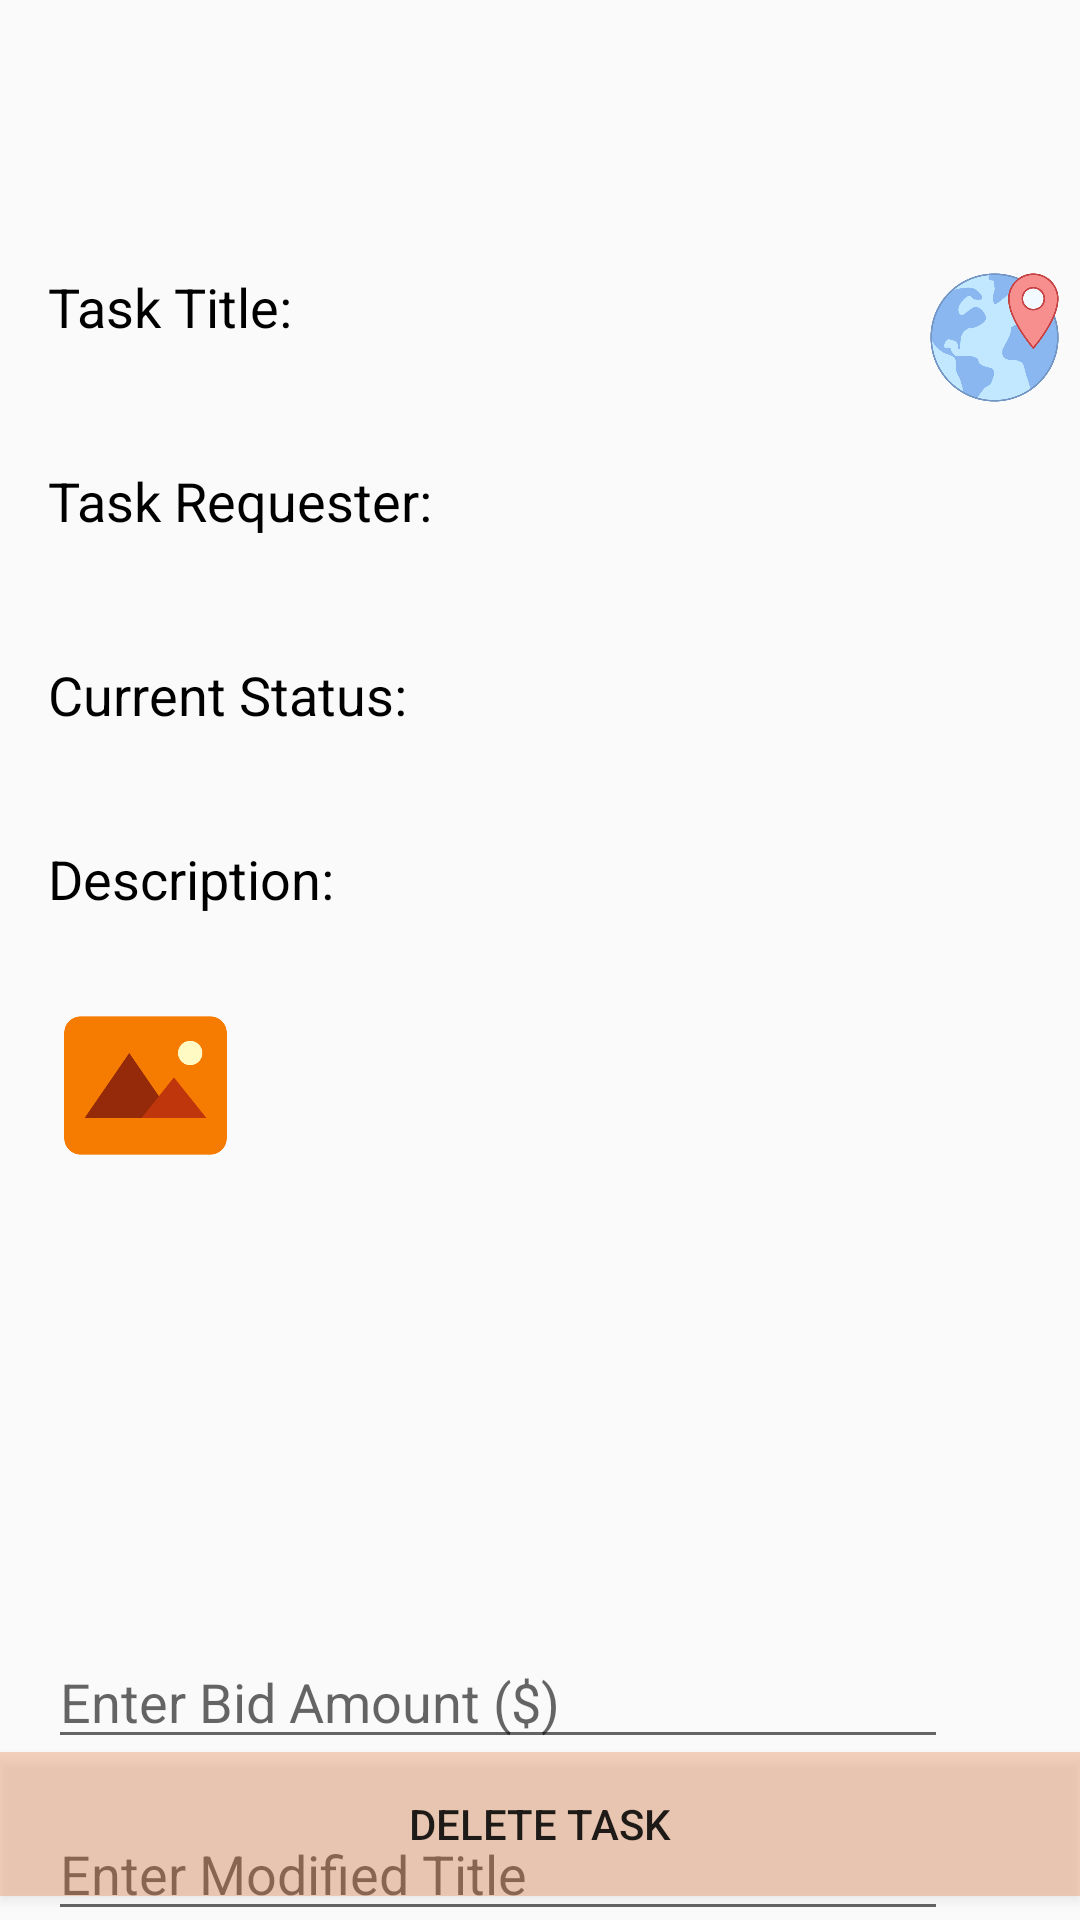

Produce the Android XML layout that renders to this screen, including the resource entries it uses.
<!-- AndroidManifest.xml: application theme AppTheme -->
<!-- res/layout/activity_detail_task.xml -->
<?xml version="1.0" encoding="utf-8"?>
<android.support.constraint.ConstraintLayout xmlns:android="http://schemas.android.com/apk/res/android"
    xmlns:app="http://schemas.android.com/apk/res-auto"
    xmlns:tools="http://schemas.android.com/tools"
    android:layout_width="match_parent"
    android:layout_height="match_parent"
    tools:context="com.example.yanghanwen.taskmanagementmonster.DetailTaskActivity"
    tools:layout_marginTop="-400dp">

    <TextView
        android:id="@+id/detailTitle"
        android:layout_width="wrap_content"
        android:layout_height="wrap_content"
        android:layout_marginStart="16dp"
        android:layout_marginTop="90dp"
        android:text="@string/detail_title_view"
        android:textColor="@android:color/black"
        android:textSize="18sp"
        app:layout_constraintStart_toStartOf="parent"
        app:layout_constraintTop_toTopOf="parent" />

    <TextView
        android:id="@+id/viewDetailTitle"
        android:layout_width="300dp"
        android:layout_height="wrap_content"
        android:layout_marginStart="16dp"
        android:textColor="@android:color/holo_blue_dark"
        android:textSize="18sp"
        app:layout_constraintStart_toStartOf="parent"
        app:layout_constraintTop_toBottomOf="@+id/detailTitle" />

    <TextView
        android:id="@+id/detailUser"
        android:layout_width="wrap_content"
        android:layout_height="wrap_content"
        android:layout_marginStart="16dp"
        android:layout_marginTop="16dp"
        android:text="@string/detail_username_view"
        android:textColor="@android:color/black"
        android:textSize="18sp"
        app:layout_constraintStart_toStartOf="parent"
        app:layout_constraintTop_toBottomOf="@+id/viewDetailTitle" />

    <TextView
        android:id="@+id/viewDetailUser"
        android:layout_width="300dp"
        android:layout_height="wrap_content"
        android:layout_marginStart="16dp"
        android:textColor="@android:color/holo_blue_dark"
        android:textSize="18sp"
        app:layout_constraintStart_toStartOf="parent"
        app:layout_constraintTop_toBottomOf="@+id/detailUser" />

    <TextView
        android:id="@+id/detailStatus"
        android:layout_width="wrap_content"
        android:layout_height="wrap_content"
        android:layout_marginStart="16dp"
        android:layout_marginTop="16dp"
        android:text="@string/detail_status_view"
        android:textColor="@android:color/black"
        android:textSize="18sp"
        app:layout_constraintStart_toStartOf="parent"
        app:layout_constraintTop_toBottomOf="@+id/viewDetailUser" />

    <TextView
        android:id="@+id/viewDetailStatus"
        android:layout_width="300dp"
        android:layout_height="21dp"
        android:layout_marginStart="16dp"
        android:textColor="@android:color/holo_blue_dark"
        android:textSize="18sp"
        app:layout_constraintStart_toStartOf="parent"
        app:layout_constraintTop_toBottomOf="@+id/detailStatus" />

    <TextView
        android:id="@+id/viewDetailDescription"
        android:layout_width="300dp"
        android:layout_height="wrap_content"
        android:layout_marginStart="16dp"
        android:textColor="@android:color/holo_blue_dark"
        android:textSize="18sp"
        app:layout_constraintStart_toStartOf="parent"
        app:layout_constraintTop_toBottomOf="@+id/detailDescription" />

    <TextView
        android:id="@+id/detailDescription"
        android:layout_width="wrap_content"
        android:layout_height="wrap_content"
        android:layout_marginStart="16dp"
        android:layout_marginTop="16dp"
        android:text="@string/detail_description_view"
        android:textColor="@android:color/black"
        android:textSize="18sp"
        app:layout_constraintStart_toStartOf="parent"
        app:layout_constraintTop_toBottomOf="@+id/viewDetailStatus" />

    <TextView
        android:id="@+id/detailBidInformation"
        android:layout_width="300dp"
        android:layout_height="26dp"
        android:layout_marginStart="16dp"
        android:layout_marginTop="16dp"
        android:textColor="@android:color/black"
        android:textSize="18sp"
        app:layout_constraintStart_toStartOf="parent"
        app:layout_constraintTop_toBottomOf="@+id/detialImagebutton" />

    <TextView
        android:id="@+id/detailBidLowest"
        android:layout_width="300dp"
        android:layout_height="wrap_content"
        android:layout_marginStart="16dp"
        android:textColor="@android:color/holo_blue_dark"
        android:textSize="18sp"
        app:layout_constraintStart_toStartOf="parent"
        app:layout_constraintTop_toBottomOf="@+id/detailBidInformation" />

    <TextView
        android:id="@+id/detailMyBid"
        android:layout_width="300dp"
        android:layout_height="wrap_content"
        android:layout_marginStart="16dp"
        android:layout_marginTop="16dp"
        android:textColor="@android:color/black"
        android:textSize="18sp"
        app:layout_constraintStart_toStartOf="parent"
        app:layout_constraintTop_toBottomOf="@+id/detailBidLowest" />

    <TextView
        android:id="@+id/viewDetailMyBid"
        android:layout_width="300dp"
        android:layout_height="28dp"
        android:layout_marginStart="16dp"
        android:textColor="@android:color/holo_blue_dark"
        android:textSize="18sp"
        app:layout_constraintStart_toStartOf="parent"
        app:layout_constraintTop_toBottomOf="@+id/detailMyBid" />

    <Button
        android:id="@+id/buttonDetail"
        android:layout_width="150dp"
        android:layout_height="51dp"
        android:layout_marginStart="16dp"
        android:layout_marginTop="4dp"
        app:layout_constraintStart_toStartOf="parent"
        app:layout_constraintTop_toBottomOf="@+id/editTextDetailDescription" />

    <Button
        android:id="@+id/buttonDetail2"
        android:layout_width="150dp"
        android:layout_height="wrap_content"
        android:layout_marginStart="16dp"
        android:layout_marginTop="4dp"
        app:layout_constraintStart_toEndOf="@+id/buttonDetail"
        app:layout_constraintTop_toBottomOf="@+id/editTextDetailDescription" />

    <ImageButton
        android:id="@+id/detialImagebutton"
        android:layout_width="65dp"
        android:layout_height="65dp"
        android:layout_marginStart="16dp"
        android:layout_marginTop="0dp"
        android:background="@drawable/icons8_picture"
        android:text="image"
        app:layout_constraintStart_toStartOf="parent"
        app:layout_constraintTop_toBottomOf="@+id/viewDetailDescription" />

    <EditText
        android:id="@+id/editTextDetail"
        android:layout_width="300dp"
        android:layout_height="wrap_content"
        android:layout_marginStart="16dp"
        android:layout_marginTop="16dp"
        android:ems="10"
        android:hint="@string/detail_bid_edit"
        android:inputType="numberDecimal"
        app:layout_constraintStart_toStartOf="parent"
        app:layout_constraintTop_toBottomOf="@+id/viewDetailMyBid" />

    <EditText
        android:id="@+id/editTextDetailTitle"
        android:layout_width="300dp"
        android:layout_height="wrap_content"
        android:layout_marginStart="16dp"
        android:layout_marginTop="16dp"
        android:ems="10"
        android:hint="@string/detail_title_edit"
        android:inputType="textPersonName"
        app:layout_constraintStart_toStartOf="parent"
        app:layout_constraintTop_toBottomOf="@+id/editTextDetail" />

    <EditText
        android:id="@+id/editTextDetailDescription"
        android:layout_width="300dp"
        android:layout_height="wrap_content"
        android:layout_marginStart="16dp"
        android:layout_marginTop="16dp"
        android:ems="10"
        android:hint="@string/detail_Description_edit"
        android:inputType="textPersonName"
        app:layout_constraintStart_toStartOf="parent"
        app:layout_constraintTop_toBottomOf="@+id/editTextDetailTitle" />

    <LinearLayout
        android:id="@+id/linearDetail"
        android:layout_width="378dp"
        android:layout_height="246dp"
        android:layout_marginStart="8dp"
        android:layout_marginTop="8dp"
        android:orientation="vertical"
        app:layout_constraintStart_toStartOf="parent"
        app:layout_constraintTop_toBottomOf="@+id/detailBidLowest">

        <ListView
            android:id="@+id/detailListView"
            android:layout_width="378dp"
            android:layout_height="248dp"
            android:layout_marginStart="16dp"
            android:layout_marginTop="16dp"
            app:layout_constraintStart_toStartOf="parent"
            app:layout_constraintTop_toBottomOf="@+id/detailBidLowest" />
    </LinearLayout>

    <RelativeLayout
        android:layout_width="354dp"
        android:layout_height="412dp"
        android:orientation="vertical">

        <ImageButton
            android:id="@+id/findLocation"
            android:layout_width="45dp"
            android:layout_height="45dp"
            android:layout_alignParentRight="true"
            android:layout_alignParentTop="true"
            android:layout_marginRight="0dp"
            android:layout_marginTop="90dp"
            android:background="@drawable/icons8_location" />

    </RelativeLayout>

    <Button
        android:id="@+id/buttonDetialDelete"
        android:layout_width="match_parent"
        android:layout_height="wrap_content"
        android:layout_marginBottom="8dp"
        android:background="#50E47833"
        android:text="Delete Task"
        app:layout_constraintBottom_toBottomOf="parent"
        app:layout_constraintStart_toStartOf="parent" />

</android.support.constraint.ConstraintLayout>
<!-- resources referenced by this layout -->
<resources>
  <!-- drawable icons8_location: png bitmap (drawable, 43201 bytes) -->
  <!-- drawable icons8_picture: png bitmap (drawable, 9329 bytes) -->
  <string name="detail_Description_edit">Enter Modified Description</string>
  <string name="detail_bid_edit">Enter Bid Amount ($)</string>
  <string name="detail_description_view">Description:</string>
  <string name="detail_status_view">Current Status:</string>
  <string name="detail_title_edit">Enter Modified Title</string>
  <string name="detail_title_view">Task Title:</string>
  <string name="detail_username_view">Task Requester:</string>
  <style name="AppTheme" parent="Theme.AppCompat.Light.DarkActionBar">
          
          <item name="colorPrimary">@color/colorPrimary</item>
          <item name="colorPrimaryDark">@color/colorPrimaryDark</item>
          <item name="colorAccent">@color/colorAccent</item>
          
          <item name="android:windowTranslucentStatus">true</item>
          
      </style>
  <!-- not gathered from this repository: default colours our renderer supplied (Android Studio template values) -->
  <color name="colorPrimary">#FF6200EE</color>
  <color name="colorPrimaryDark">#FF3700B3</color>
  <color name="colorAccent">#FF03DAC5</color>
</resources>
